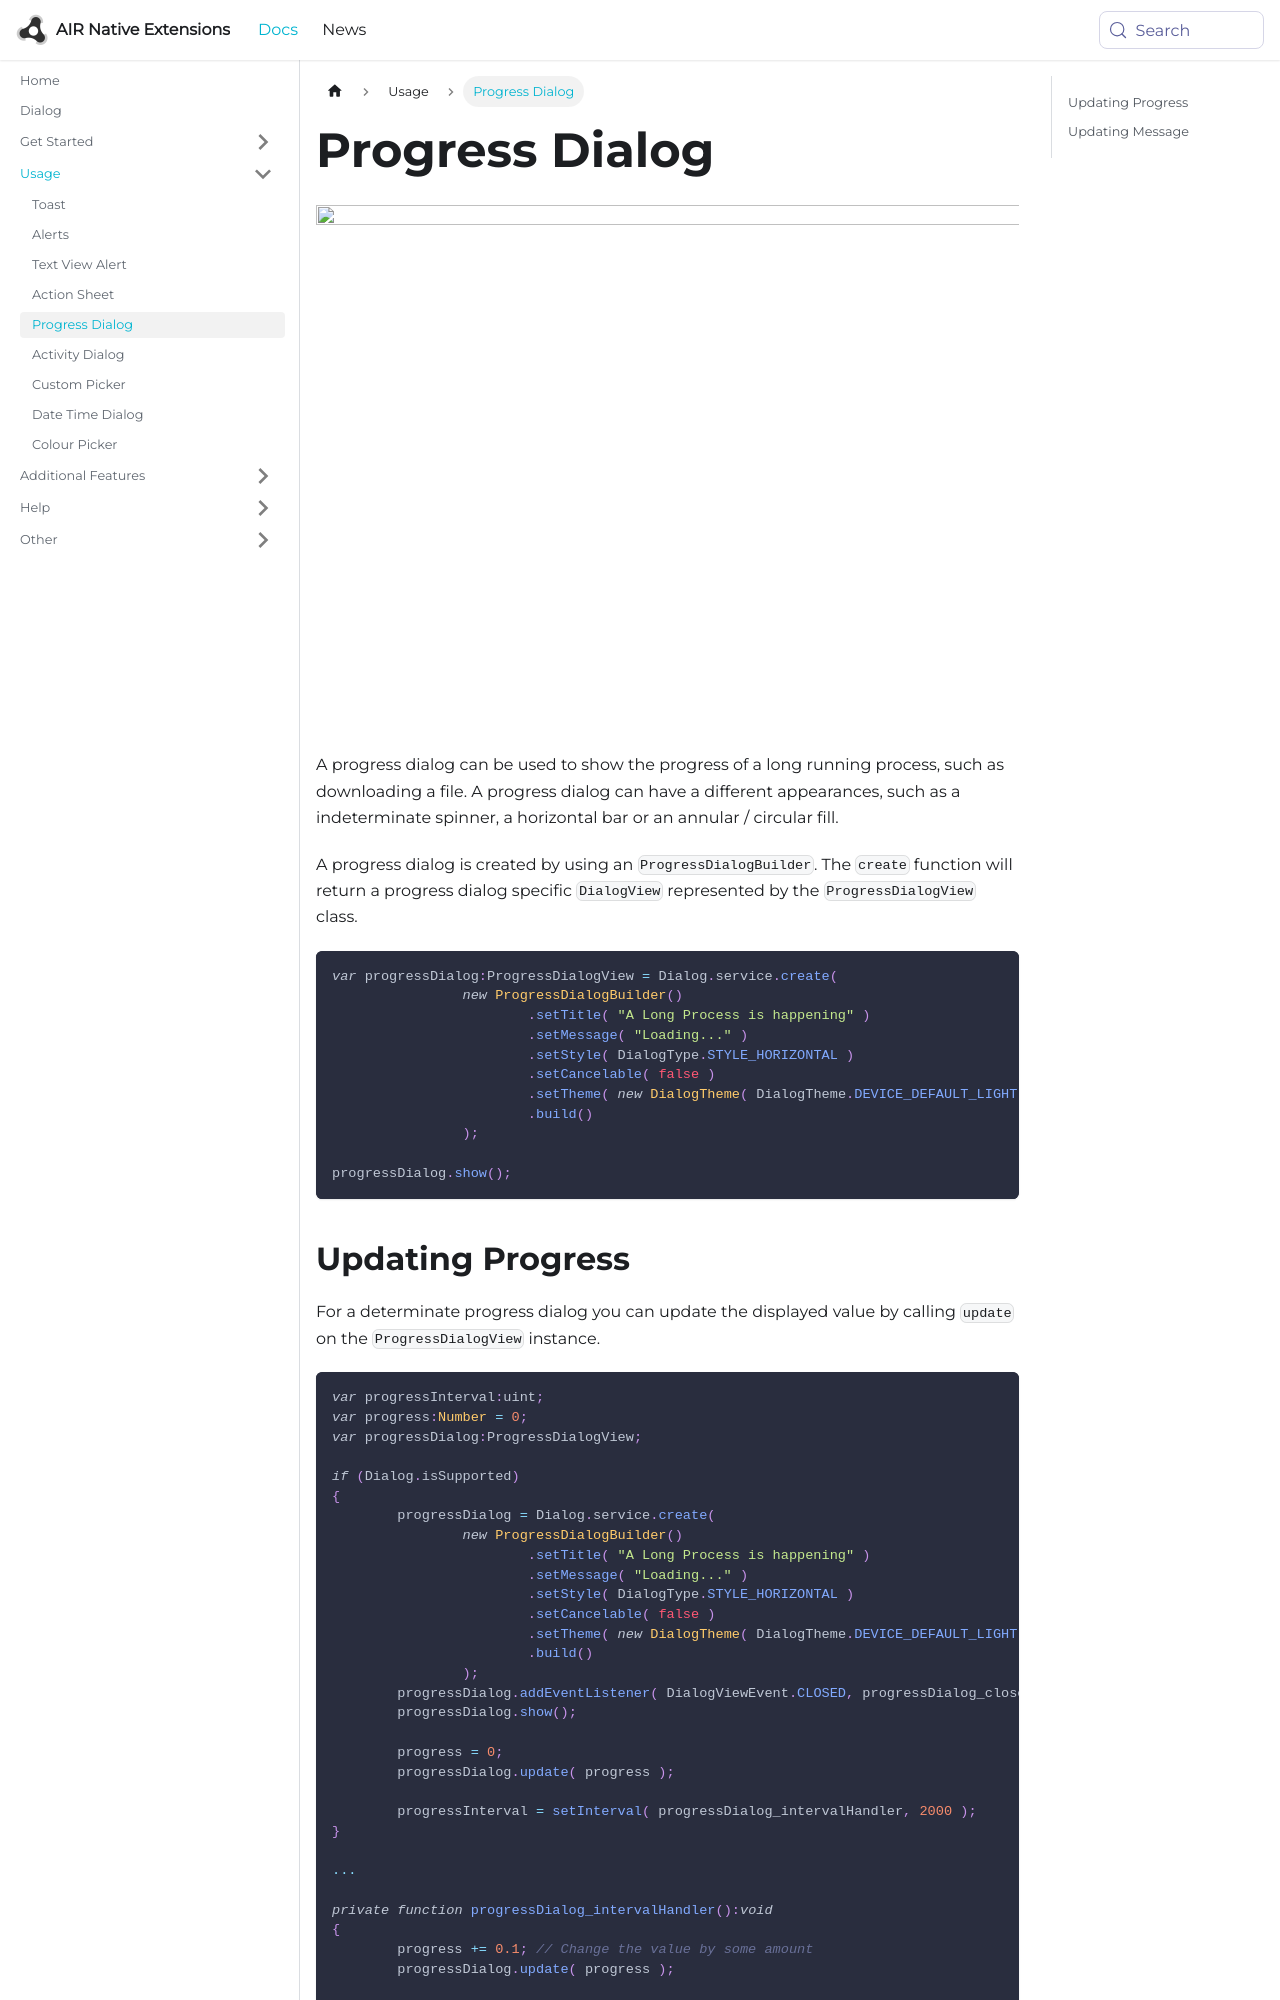

repository: airnativeextensions/nativeextensions-documentation · page: docs/dialog/progress-dialog/index.html · generator: docusaurus

---
title: Progress Dialog
sidebar_label: Progress Dialog
---

![](images/progress.png)

A progress dialog can be used to show the progress of a long running process, such as downloading a file. 
A progress dialog can have a different appearances, such as a indeterminate spinner, a horizontal bar or 
an annular / circular fill.

A progress dialog is created by using an `ProgressDialogBuilder`. The `create` function will return a 
progress dialog specific `DialogView` represented by the `ProgressDialogView` class.

```actionscript
var progressDialog:ProgressDialogView = Dialog.service.create( 
		new ProgressDialogBuilder()
			.setTitle( "A Long Process is happening" )
			.setMessage( "Loading..." )
			.setStyle( DialogType.STYLE_HORIZONTAL )
			.setCancelable( false )
			.setTheme( new DialogTheme( DialogTheme.DEVICE_DEFAULT_LIGHT ))
			.build()
		);

progressDialog.show();
```
